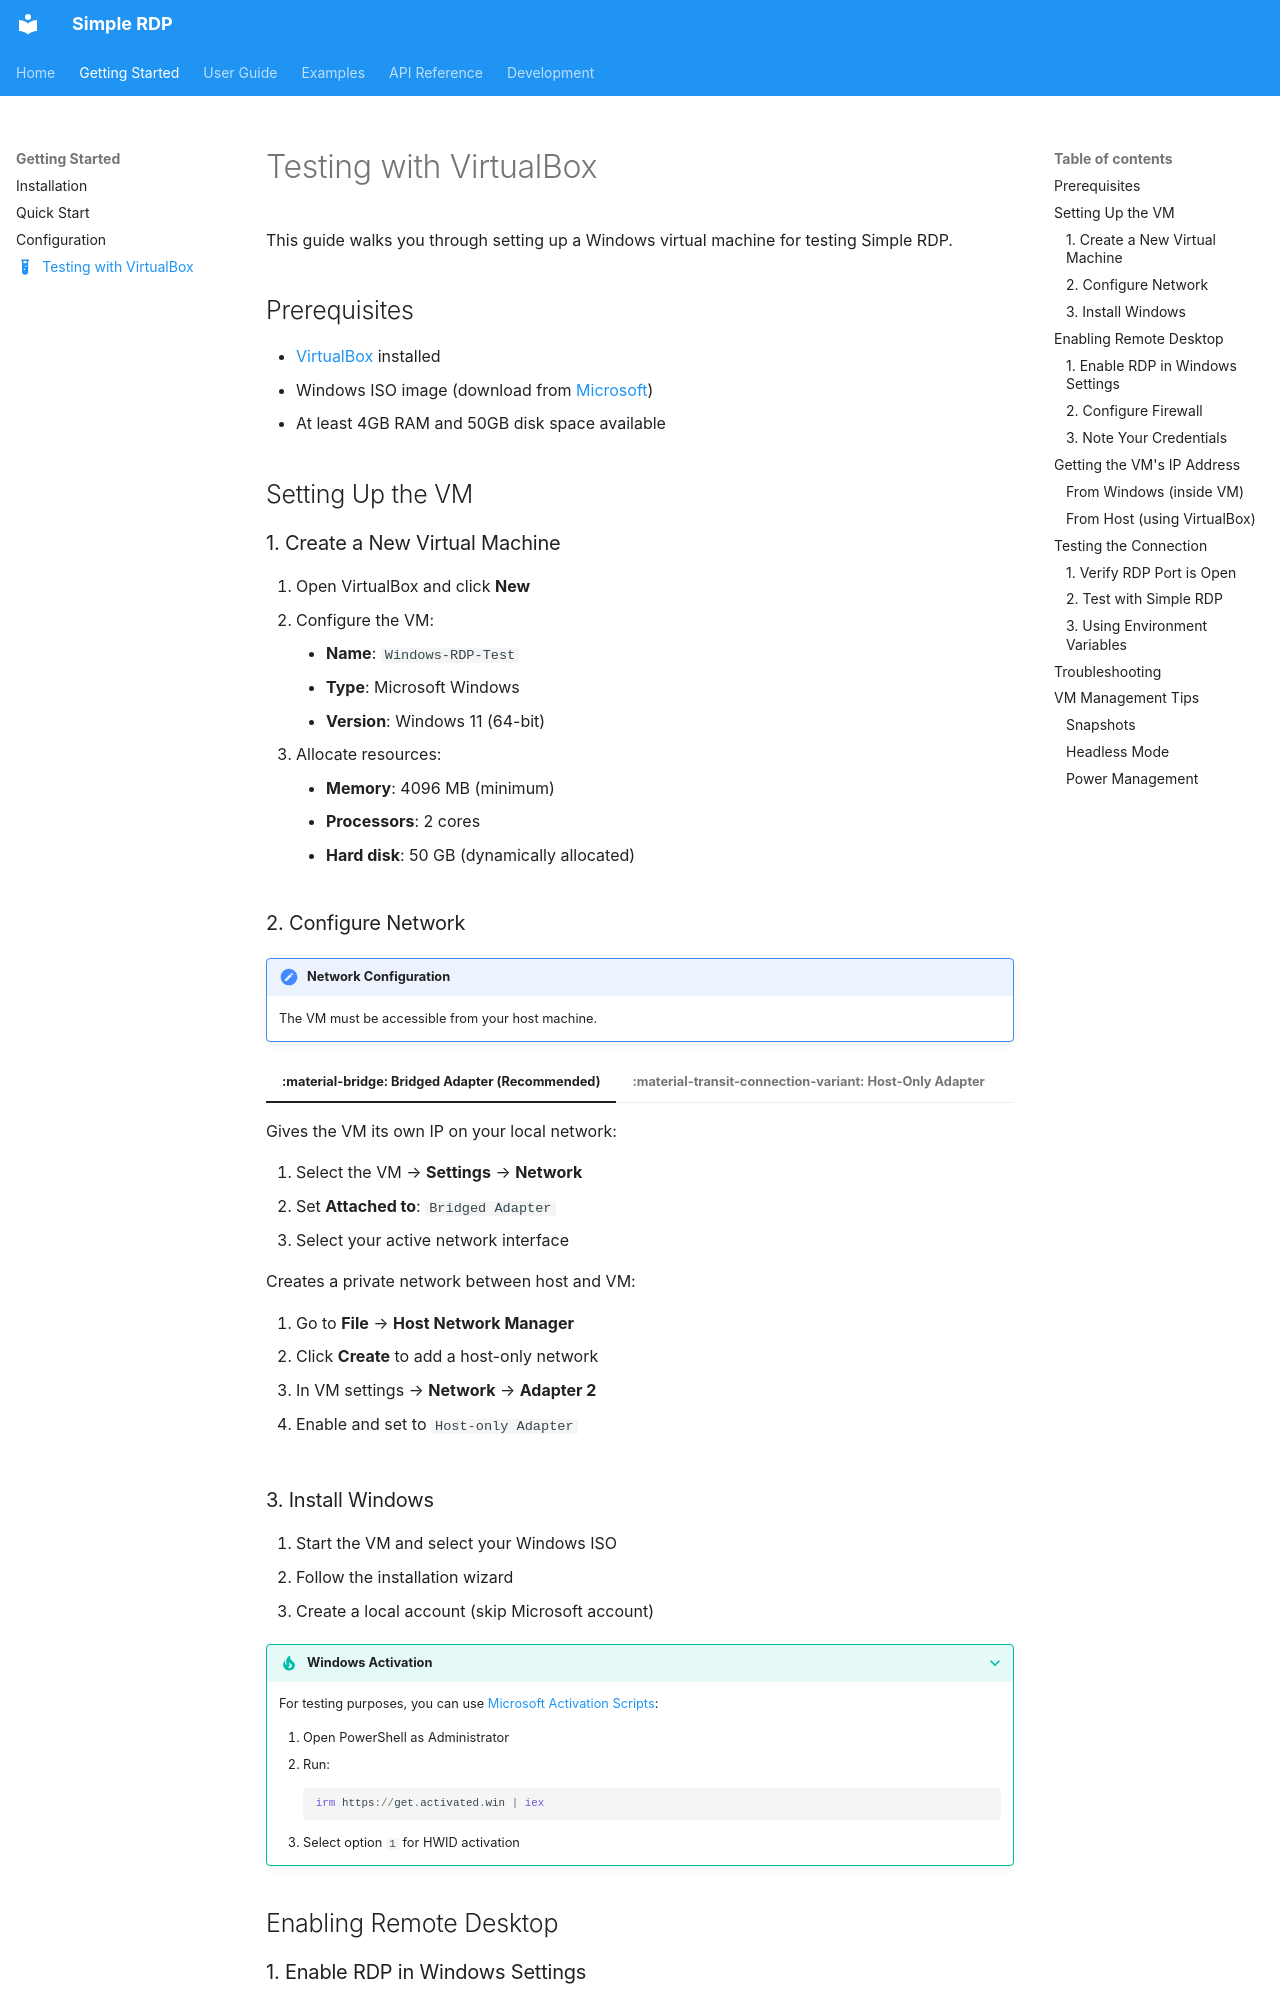

repository: abi-jey/simple-rdp · page: getting-started/testing/index.html · generator: mkdocs

---
icon: material/test-tube
---

# Testing with VirtualBox

This guide walks you through setting up a Windows virtual machine for testing Simple RDP.

## Prerequisites

- [VirtualBox](https://www.virtualbox.org/wiki/Downloads) installed
- Windows ISO image (download from [Microsoft](https://www.microsoft.com/software-download/windows11))
- At least 4GB RAM and 50GB disk space available

## Setting Up the VM

### 1. Create a New Virtual Machine

1. Open VirtualBox and click **New**
2. Configure the VM:
    - **Name**: `Windows-RDP-Test`
    - **Type**: Microsoft Windows
    - **Version**: Windows 11 (64-bit)
3. Allocate resources:
    - **Memory**: 4096 MB (minimum)
    - **Processors**: 2 cores
    - **Hard disk**: 50 GB (dynamically allocated)

### 2. Configure Network

!!! important "Network Configuration"
    The VM must be accessible from your host machine.

=== ":material-bridge: Bridged Adapter (Recommended)"

    Gives the VM its own IP on your local network:
    
    1. Select the VM → **Settings** → **Network**
    2. Set **Attached to**: `Bridged Adapter`
    3. Select your active network interface

=== ":material-transit-connection-variant: Host-Only Adapter"

    Creates a private network between host and VM:
    
    1. Go to **File** → **Host Network Manager**
    2. Click **Create** to add a host-only network
    3. In VM settings → **Network** → **Adapter 2**
    4. Enable and set to `Host-only Adapter`

### 3. Install Windows

1. Start the VM and select your Windows ISO
2. Follow the installation wizard
3. Create a local account (skip Microsoft account)

??? tip "Windows Activation"
    For testing purposes, you can use [Microsoft Activation Scripts](https://github.com/massgravel/Microsoft-Activation-Scripts):
    
    1. Open PowerShell as Administrator
    2. Run:
        ```powershell
        irm https://get.activated.win | iex
        ```
    3. Select option `1` for HWID activation

## Enabling Remote Desktop
